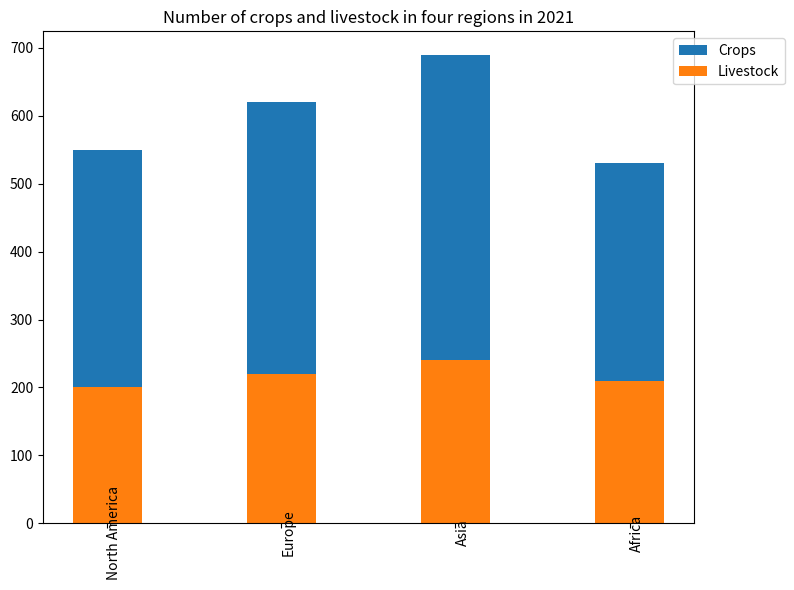

Write the Python code that produced this figure. (Note: this script raises an exception after producing the figure.)

import matplotlib.pyplot as plt
import numpy as np

data = np.array([[350,200], [400,220], [450,240], [320,210]])

region = np.array(['North America', 'Europe', 'Asia', 'Africa'])

fig = plt.figure(figsize=(8,6))
ax = fig.add_subplot(111)

plt.bar(region, data[:,0], label='Crops', width=0.4, bottom=data[:,1])
plt.bar(region, data[:,1], label='Livestock', width=0.4)
ax.set_title("Number of crops and livestock in four regions in 2021")

ax.legend(loc='upper right', bbox_to_anchor=(1.15, 1.0))
plt.xticks(rotation=90, wrap=True)

plt.tight_layout()
plt.savefig("bar chart/png/190.png")
plt.clf()
